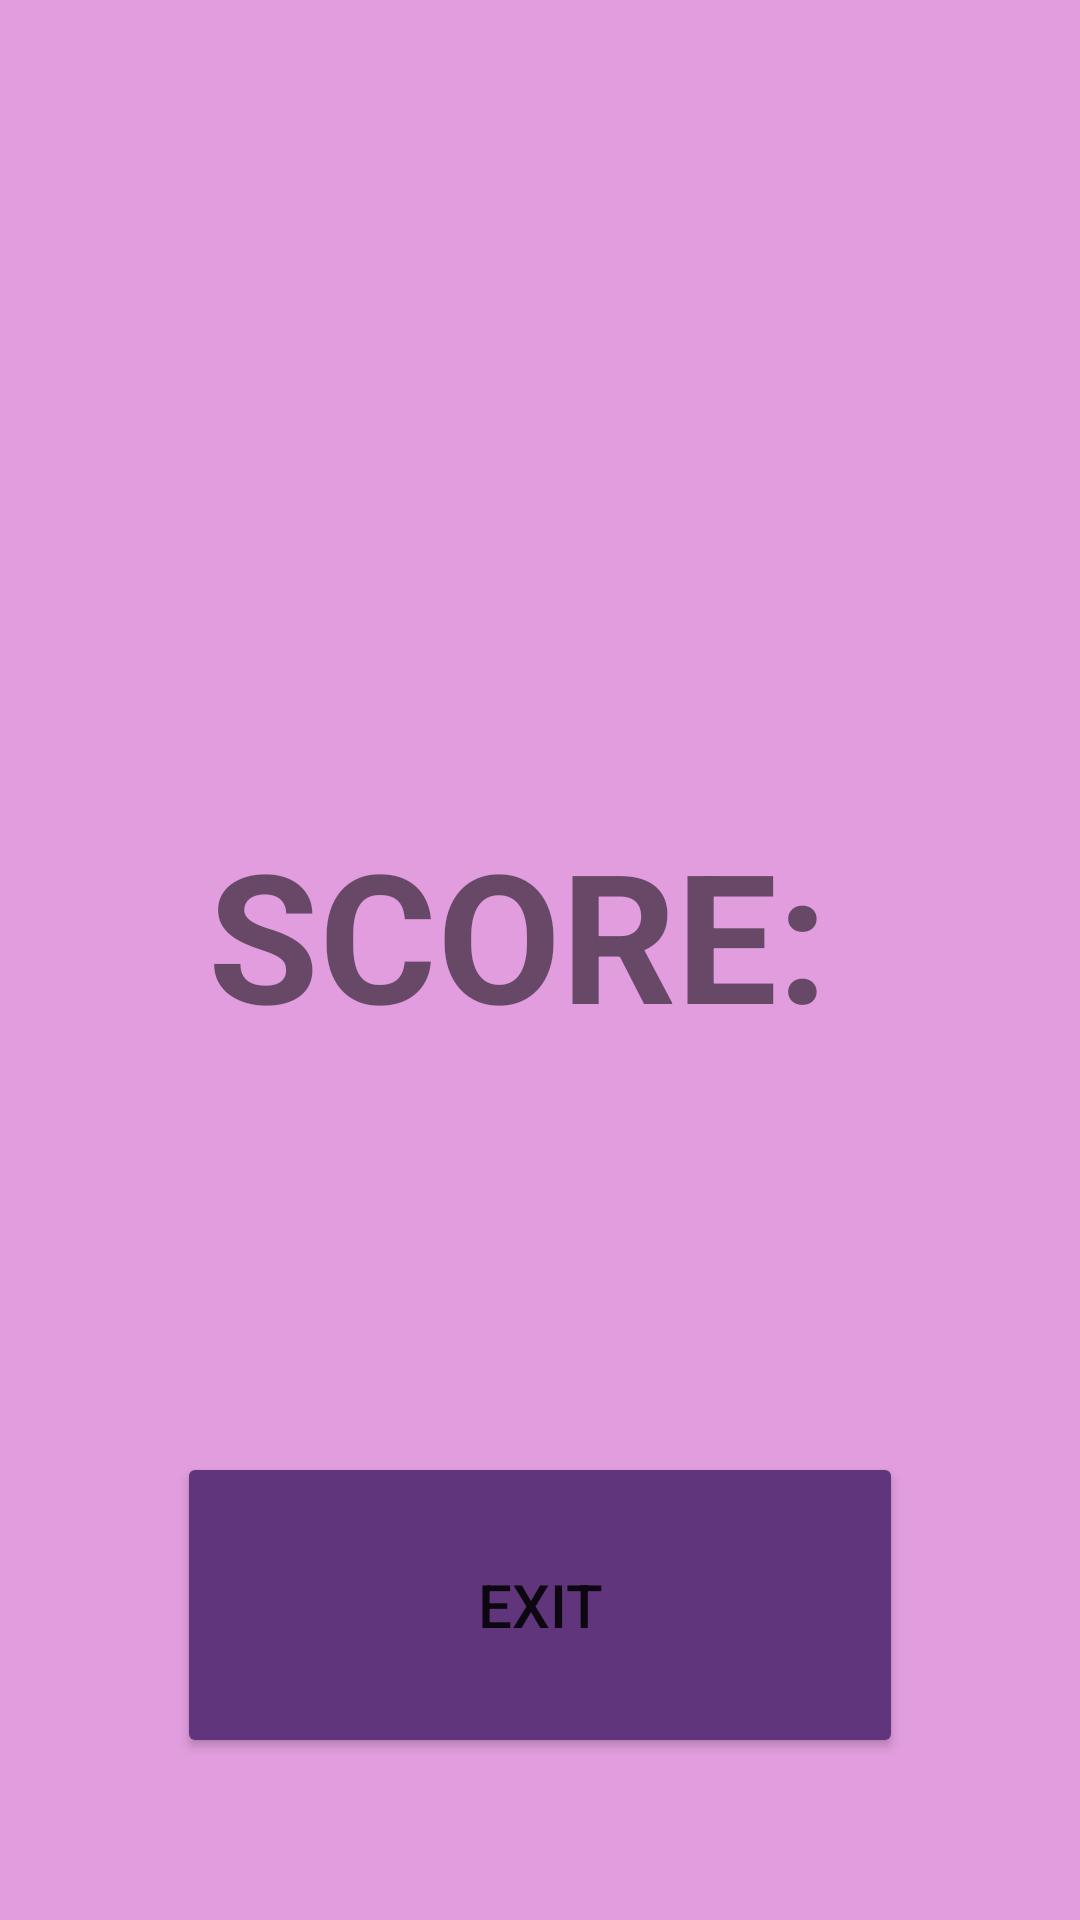

The Android layout XML behind this screen, and the referenced resources:
<!-- AndroidManifest.xml: application theme Theme.COM413Application -->
<!-- res/layout/activity_score_display_page.xml -->
<?xml version="1.0" encoding="utf-8"?>
<androidx.constraintlayout.widget.ConstraintLayout xmlns:android="http://schemas.android.com/apk/res/android"
    xmlns:app="http://schemas.android.com/apk/res-auto"
    xmlns:tools="http://schemas.android.com/tools"
    android:layout_width="match_parent"
    android:layout_height="match_parent"
    android:background="#E19DDE">

    <TextView
        android:id="@+id/scoreDisplay"
        android:layout_width="0dp"
        android:layout_height="0dp"
        android:layout_marginStart="44dp"
        android:layout_marginTop="271dp"
        android:layout_marginEnd="44dp"
        android:layout_marginBottom="70dp"
        android:text="Score: "
        android:textAlignment="center"
        android:textAllCaps="true"
        android:textSize="60sp"
        android:textStyle="bold"
        app:layout_constraintBottom_toTopOf="@+id/btn_return"
        app:layout_constraintEnd_toEndOf="parent"
        app:layout_constraintHorizontal_bias="0.0"
        app:layout_constraintStart_toStartOf="parent"
        app:layout_constraintTop_toTopOf="parent" />

    <Button
        android:id="@+id/btn_return"
        android:layout_width="242dp"
        android:layout_height="102dp"
        android:layout_marginBottom="54dp"
        android:backgroundTint="#60357C"
        android:text="exit"
        android:textSize="20sp"
        app:cornerRadius="30dp"
        app:layout_constraintBottom_toBottomOf="parent"
        app:layout_constraintEnd_toEndOf="parent"
        app:layout_constraintStart_toStartOf="parent"
        app:layout_constraintTop_toBottomOf="@+id/scoreDisplay" />
</androidx.constraintlayout.widget.ConstraintLayout>
<!-- resources referenced by this layout -->
<resources>
  <style name="Theme.COM413Application" parent="Base.Theme.COM413Application" />
  <style name="Base.Theme.COM413Application" parent="Theme.MaterialComponents.Light.NoActionBar">
          
          <item name="colorPrimary">#272727</item>
          <item name="colorPrimaryDark">#000000</item>
          <item name="colorAccent">#7A54BF</item>
      </style>
</resources>
